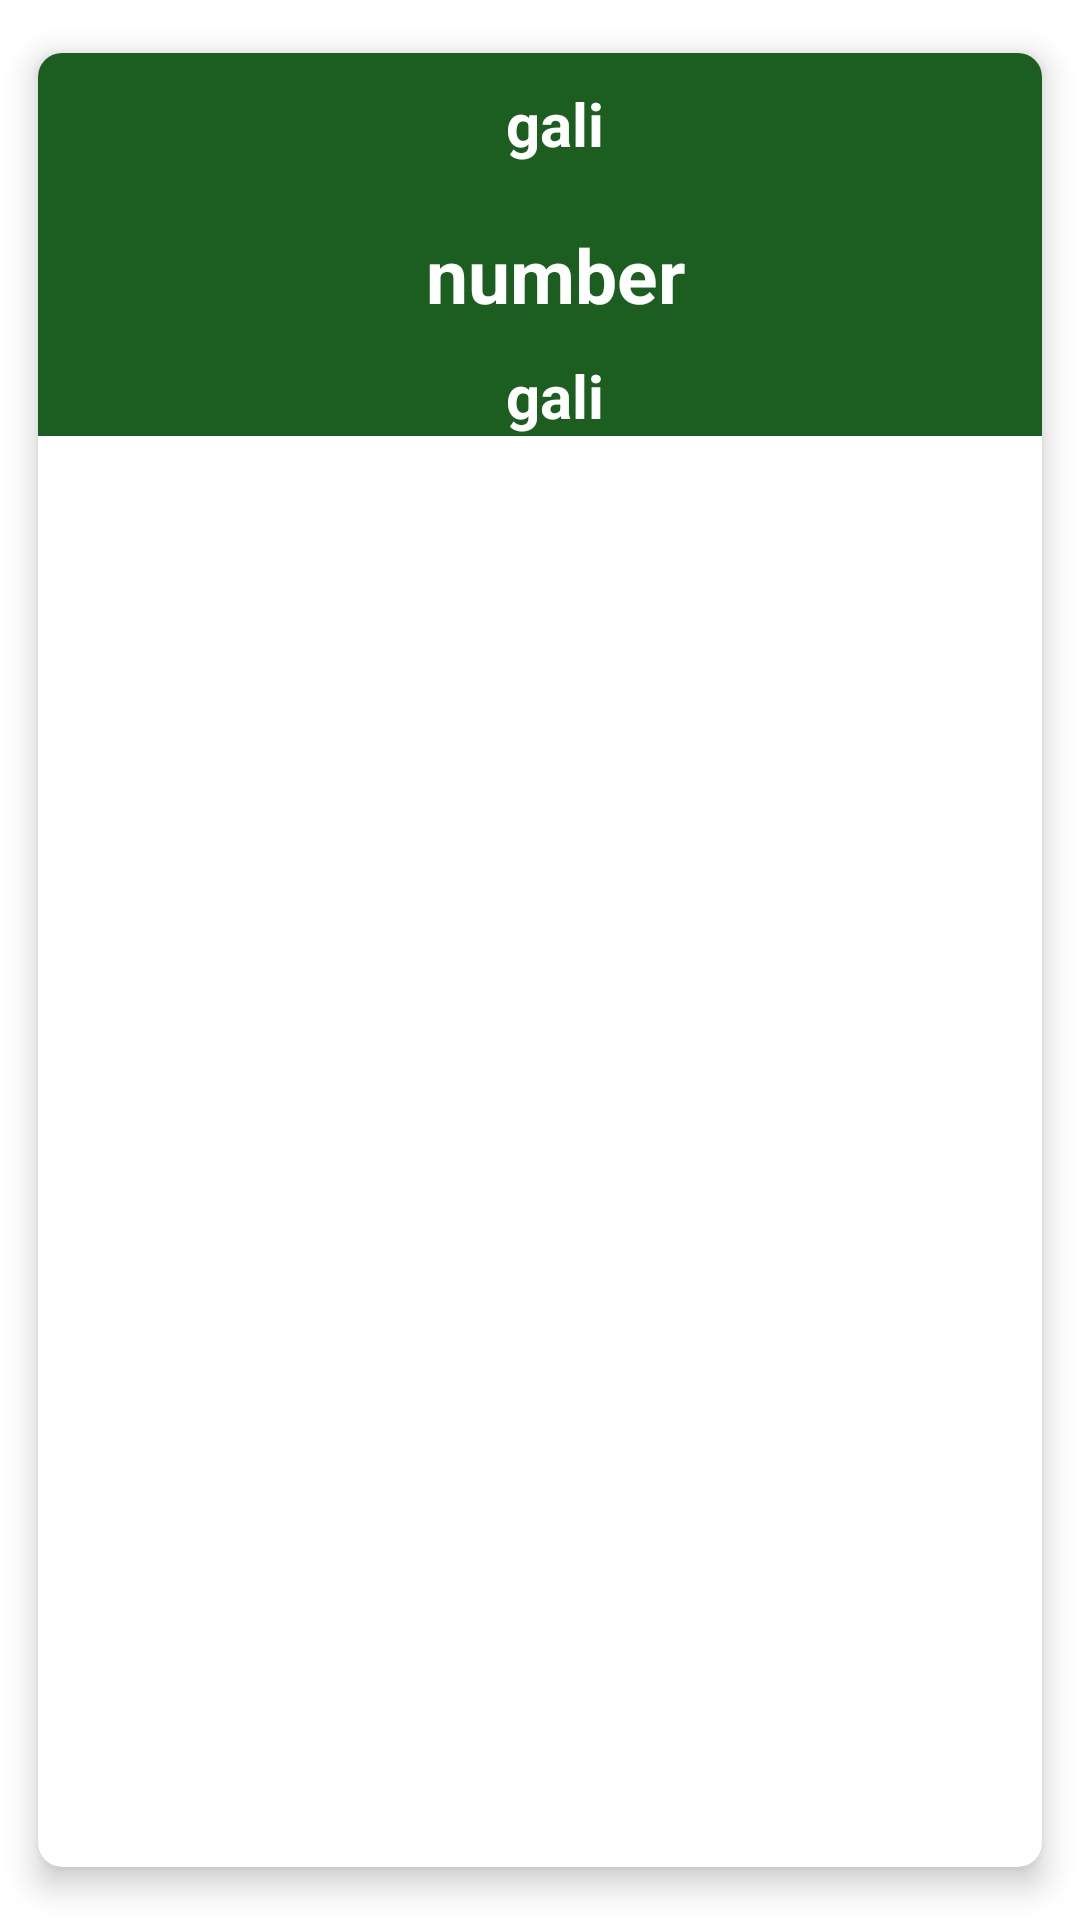

Write the Android layout XML for this screen, with the resource values it uses.
<!-- AndroidManifest.xml: application theme Theme.My_result -->
<!-- res/layout/designe_main.xml -->
<?xml version="1.0" encoding="utf-8"?>
<androidx.cardview.widget.CardView xmlns:android="http://schemas.android.com/apk/res/android"
    xmlns:app="http://schemas.android.com/apk/res-auto"
    android:layout_width="match_parent"
    android:layout_height="wrap_content"
    app:cardBackgroundColor="@color/white"
    app:cardCornerRadius="8dp"
    app:cardElevation="6dp"
    app:cardMaxElevation="10dp"
    app:cardPreventCornerOverlap="true"
    app:cardUseCompatPadding="true">


    <RelativeLayout
        android:background="@color/grennlight"
        android:layout_width="match_parent"
        android:layout_height="wrap_content">

        <TextView

            android:layout_width="match_parent"
            android:layout_height="wrap_content"
            android:layout_marginStart="10dp"
            android:layout_marginTop="10dp"
            android:gravity="center"
            android:text="gali"
            android:id="@+id/time"
            android:textColor="@color/white"
            android:textSize="20sp"
            android:textStyle="bold" />

        <TextView
            android:textStyle="bold"
            android:id="@+id/number"
            android:textColor="@color/white"
            android:layout_width="match_parent"
            android:layout_height="wrap_content"
            android:layout_below="@id/time"
            android:layout_marginStart="10dp"
            android:layout_marginTop="20dp"
            android:gravity="center"
            android:textSize="25sp"
            android:text="number"
            />

        
        <TextView
            android:id="@+id/name"
            android:layout_width="match_parent"
            android:layout_height="wrap_content"
            android:layout_marginStart="10dp"
            android:layout_below="@+id/number"
            android:layout_marginTop="10dp"
            android:gravity="center"
            android:text="gali"
            android:textColor="@color/white"
            android:textSize="20sp"
            android:textStyle="bold" />

        
        

    </RelativeLayout>
</androidx.cardview.widget.CardView>
<!-- resources referenced by this layout -->
<resources>
  <color name="grennlight">#1B5E20</color>
  <color name="white">#FFFFFFFF</color>
  <style name="Theme.My_result" parent="Theme.MaterialComponents.DayNight.NoActionBar">
          
          <item name="colorPrimary">@color/purple_500</item>
          <item name="colorPrimaryVariant">@color/purple_700</item>
          <item name="colorOnPrimary">@color/white</item>
          
          <item name="colorSecondary">@color/teal_200</item>
          <item name="colorSecondaryVariant">@color/teal_700</item>
          <item name="colorOnSecondary">@color/black</item>
          
          <item name="android:statusBarColor" tools:targetApi="l">?attr/colorPrimaryVariant</item>
          
      </style>
  <color name="purple_500">#FF6200EE</color>
  <color name="purple_700">#FF3700B3</color>
  <color name="teal_200">#FF03DAC5</color>
  <color name="teal_700">#FF018786</color>
  <color name="black">#FF000000</color>
</resources>
